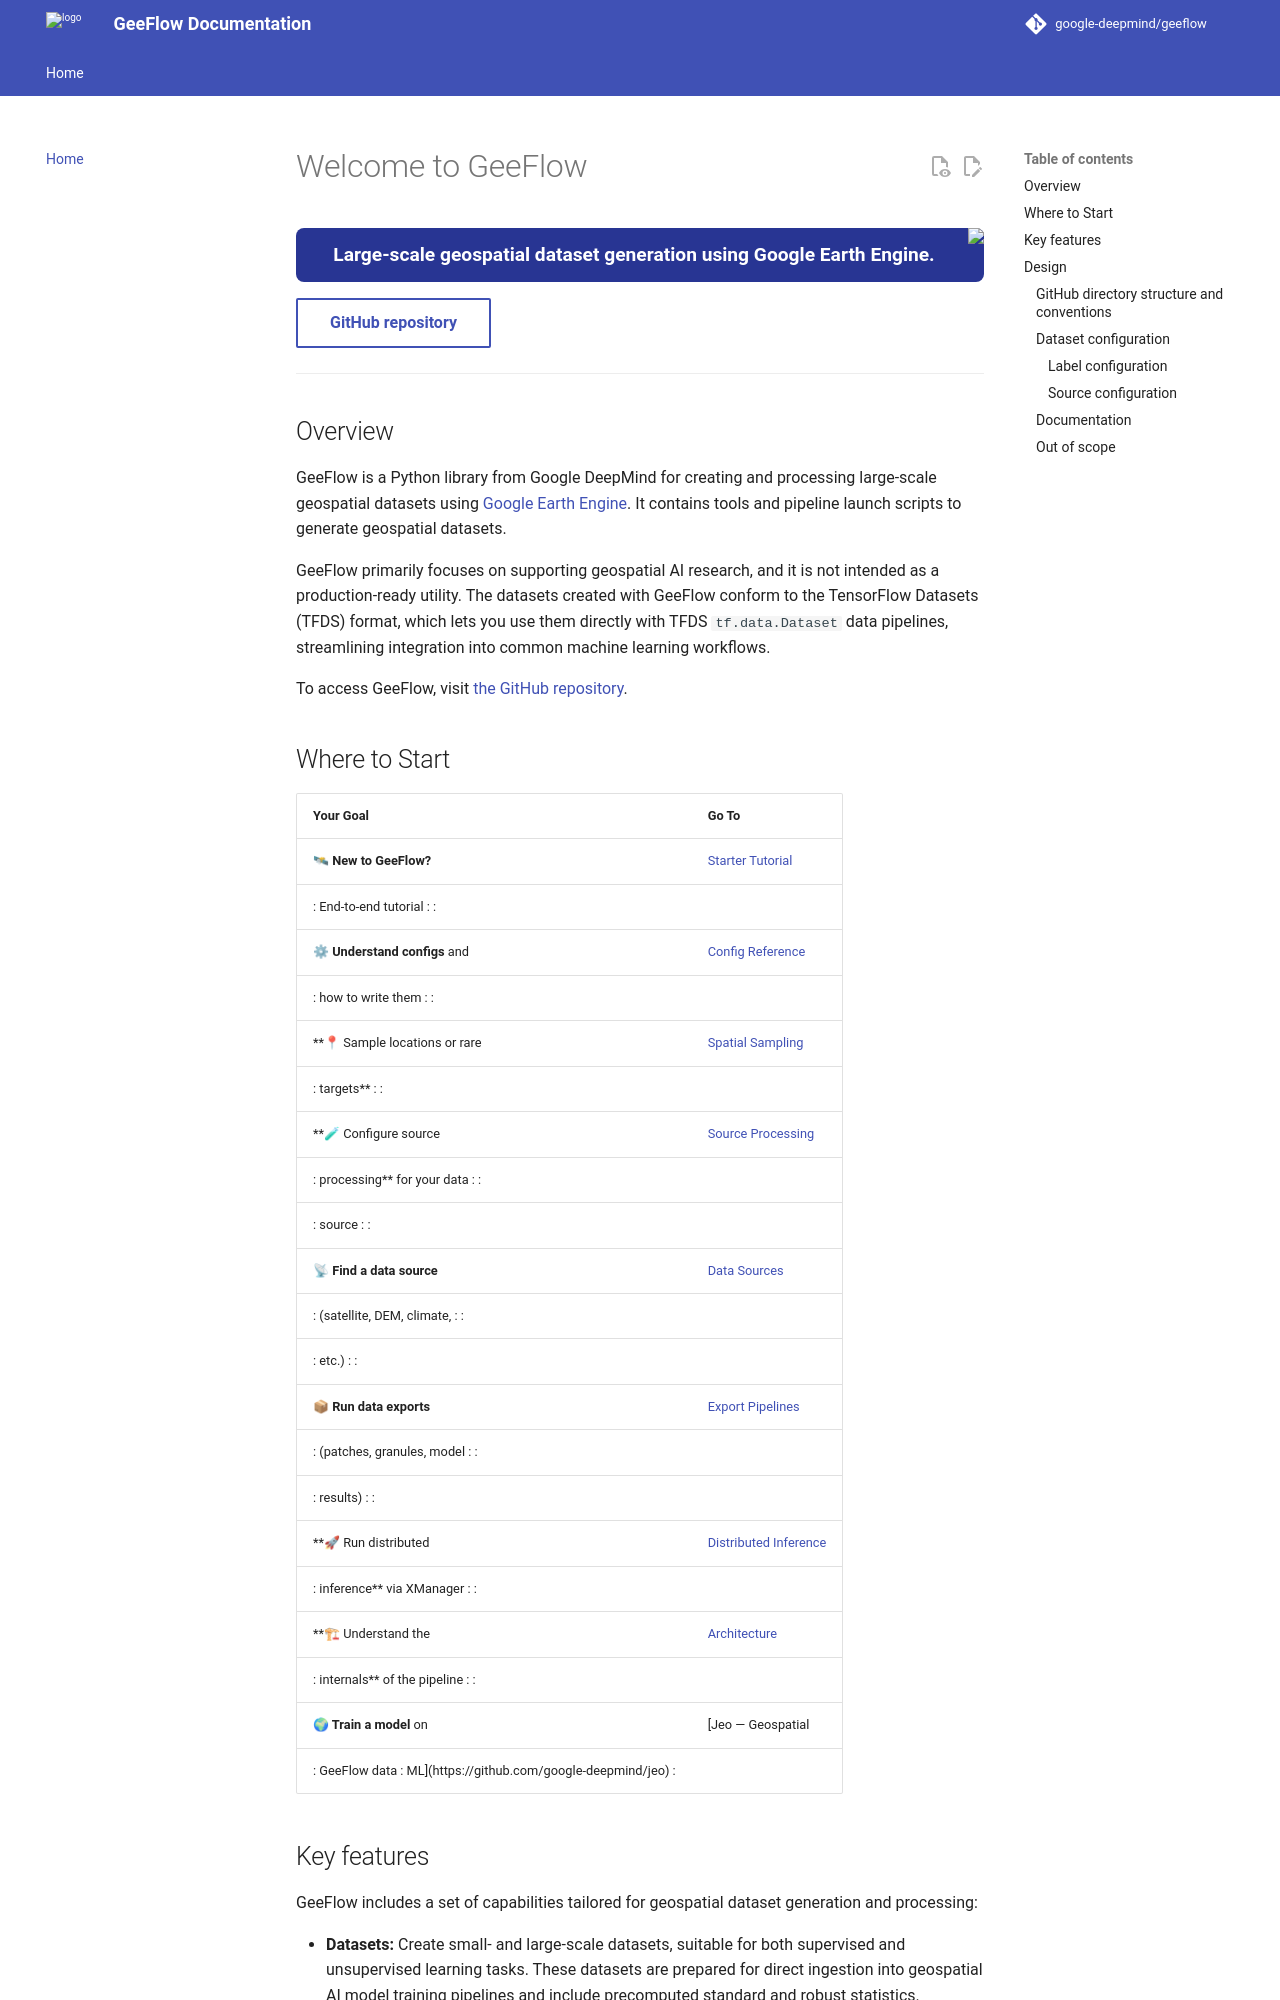

repository: google-deepmind/geeflow · page: index.html · generator: mkdocs

<!--* freshness: { owner: 'maximneumann' reviewed: '2026-06-09' } *-->

# Welcome to GeeFlow

<div style="text-align: left">
<img align="right" src="images/geeflow_logo_3.png" height="60">
</div>

<div style="
  background-color: #283593;
  padding: 12px 20px;
  text-align: center;
  color: white;
  font-weight: bold;
  font-size: 1.2em;
  border-radius: 8px;
  margin-bottom: 16px;
">
  Large-scale geospatial dataset generation using Google Earth Engine.
</div>

<div class="mdx-hero__content">
  <a href="https://github.com/google-deepmind/geeflow" class="md-button">
    GitHub repository
  </a>
</div>

---

## Overview

GeeFlow is a Python library from Google DeepMind for creating and processing
large-scale geospatial datasets using [Google Earth Engine](https://earthengine.google.com/).
It contains tools and pipeline launch scripts to generate geospatial datasets.

GeeFlow primarily focuses on supporting geospatial AI research, and it is not
intended as a production-ready utility. The datasets created with GeeFlow
conform to the TensorFlow Datasets (TFDS) format, which lets you use them
directly with TFDS `tf.data.Dataset` data pipelines, streamlining integration
into common machine learning workflows.

To access GeeFlow, visit [the GitHub repository](https://github.com/google-deepmind/geeflow).

## Where to Start

| Your Goal                     | Go To                                        |
| ----------------------------- | -------------------------------------------- |
| **🛰 New to GeeFlow?**        | [Starter Tutorial](starter.md)               |
: End-to-end tutorial           :                                              :
| **⚙ Understand configs** and | [Config Reference](configs.md)               |
: how to write them             :                                              :
| **📍 Sample locations or rare  | [Spatial Sampling](spatial_sampling.md)      |
: targets**                     :                                              :
| **🧪 Configure source          | [Source Processing](source_processing.md)    |
: processing** for your data    :                                              :
: source                        :                                              :
| **📡 Find a data source**      | [Data Sources](sources.md)                   |
: (satellite, DEM, climate,     :                                              :
: etc.)                         :                                              :
| **📦 Run data exports**        | [Export Pipelines](exports.md)               |
: (patches, granules, model     :                                              :
: results)                      :                                              :
| **🚀 Run distributed           | [Distributed Inference](inference.md)        |
: inference** via XManager      :                                              :
| **🏗 Understand the           | [Architecture](architecture.md)              |
: internals** of the pipeline   :                                              :
| **🌍 Train a model** on        | [Jeo — Geospatial                            |
: GeeFlow data                  : ML](https\://github.com/google-deepmind/jeo) :
